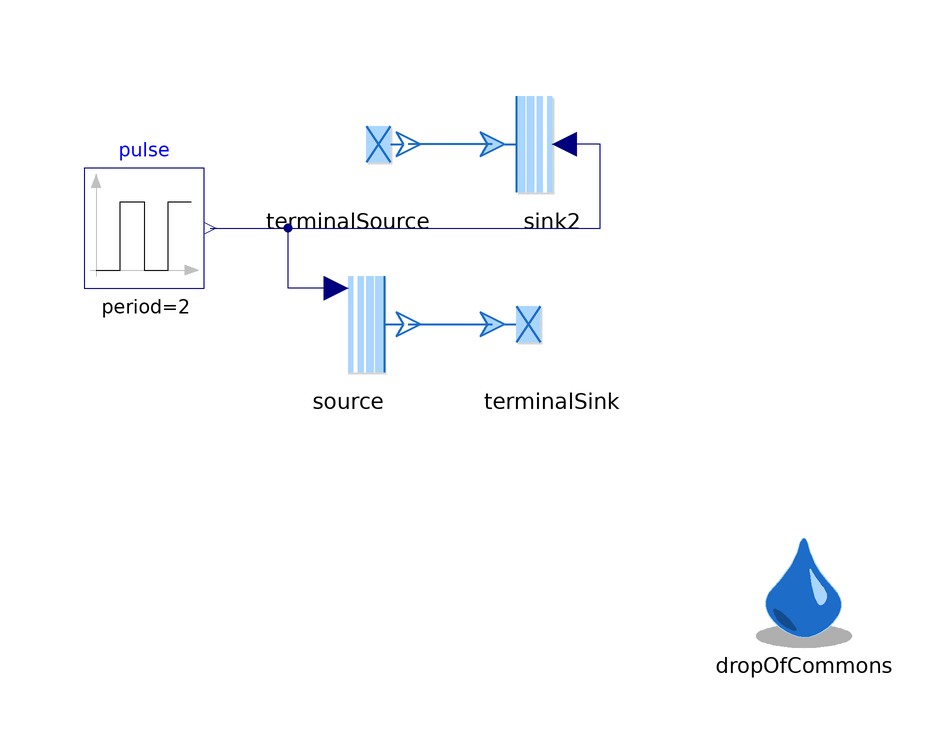

Above is the diagram view of the following Modelica model: its components placed by their Placement annotations and its connect equations drawn as lines.

model TerminalSourceSink "Test for Terminal source and sink model"
  extends Modelica.Icons.Example;

  replaceable package Medium = Media.myMedia.Air.SimpleAir
    constrainedby Media.myMedia.Interfaces.PartialMedium
    "Medium package" annotation (Documentation(info="<html>
<p>
Medium package used in the Test.
</p>
</html>"));

  inner DropOfCommons dropOfCommons
    annotation (Placement(transformation(extent={{50,-70},{70,-50}})));
  Sink sink2(redeclare package Medium = Medium,
    pressureFromInput=true,
    p0_par=100000)
    annotation (Placement(transformation(extent={{8,4},{28,24}})));
  Modelica.Blocks.Sources.Pulse pulse(
    amplitude=5e4,
    width=35,
    period=2,
    offset=0.8e5,
    startTime=0.2)
    annotation (Placement(transformation(extent={{-60,-10},{-40,10}})));
  TerminalSource terminalSource(redeclare package Medium = Medium, TC=0.1) annotation (Placement(transformation(extent={{-26,4},{-6,24}})));
  TerminalSink terminalSink(redeclare package Medium = Medium) annotation (Placement(transformation(extent={{8,-26},{28,-6}})));
  Source source(redeclare package Medium = Medium, pressureFromInput=true) annotation (Placement(transformation(extent={{-26,-26},{-6,-6}})));
equation

  connect(pulse.y, sink2.p0_var) annotation (Line(points={{-39,0},{26,0},{26,14},{20,14}}, color={0,0,127}));
  connect(sink2.inlet, terminalSource.outlet) annotation (Line(
      points={{8,14},{-6,14}},
      color={28,108,200},
      thickness=0.5));
  connect(source.outlet, terminalSink.inlet) annotation (Line(
      points={{-6,-16},{8,-16}},
      color={28,108,200},
      thickness=0.5));
  connect(source.p0_var, sink2.p0_var) annotation (Line(points={{-18,-10},{-26,-10},{-26,0},{26,0},{26,14},{20,14}}, color={0,0,127}));
  annotation (experiment(StopTime=10, Tolerance=1e-6, Interval=0.01),
    Icon(coordinateSystem(preserveAspectRatio=false)), Diagram(
        coordinateSystem(preserveAspectRatio=false)),
    Documentation(info="<html>
<p>Owner: <a href=\"mailto:michael.meissner@dlr.de\">Michael Mei&szlig;ner</a></p>
</html>"));
end TerminalSourceSink;